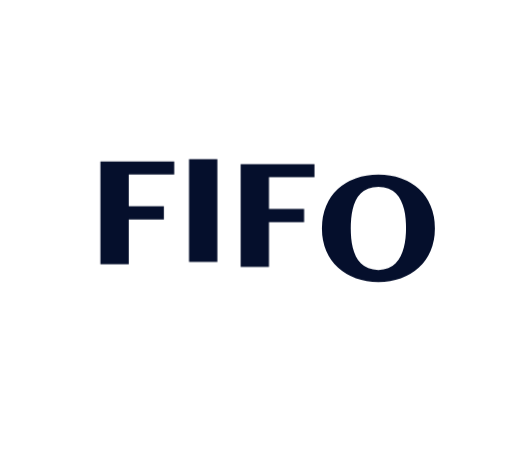
t = 0.00 s
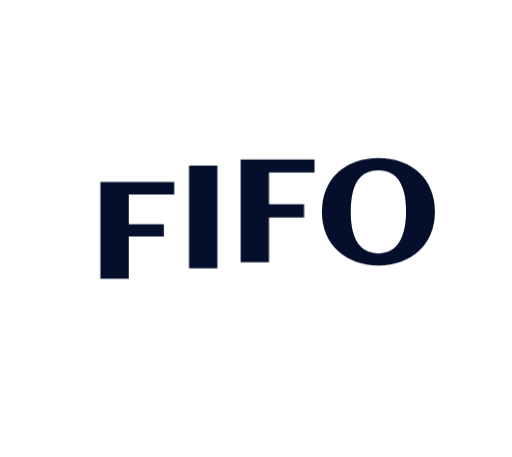
t = 0.25 s
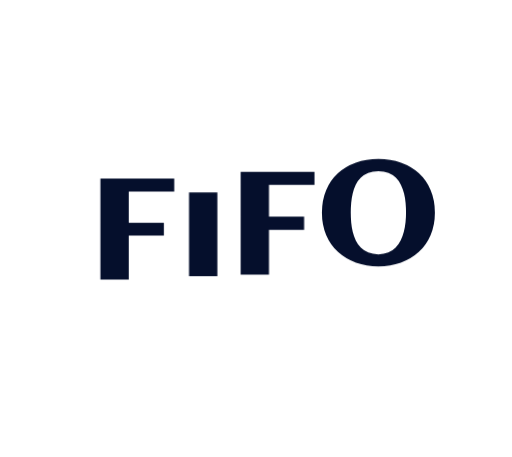
t = 0.50 s
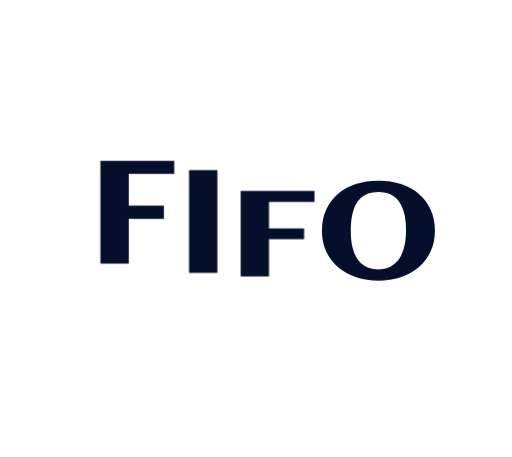
t = 0.75 s
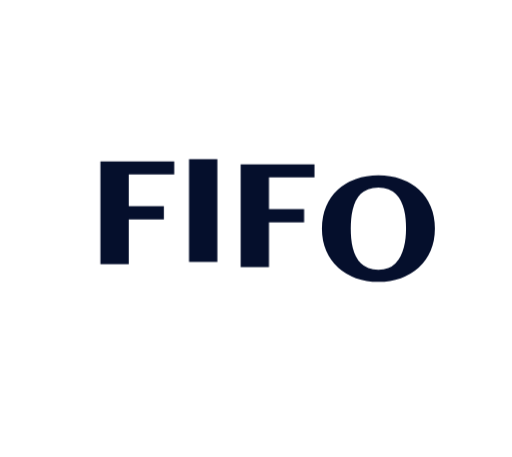
t = 1.00 s
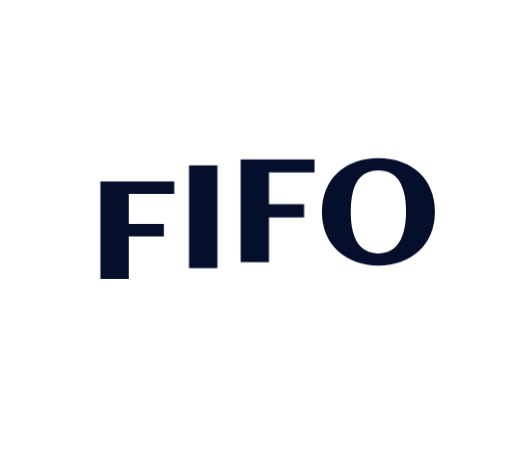
t = 1.25 s

The animated SVG that drew these frames (rendered in a browser with its animation timeline set to each time). Animation: 1 CSS @keyframes rule; one cycle of 1.50 s, repeats indefinitely.

<svg xmlns="http://www.w3.org/2000/svg" xmlns:xlink="http://www.w3.org/1999/xlink" viewBox="0 0 280 250" preserveAspectRatio="xMidYMid" style="display: block; shape-rendering: auto; background: rgb(255, 255, 255);" width="280" height="250"><style type="text/css">
  .ld-text text {
    text-anchor: middle;
    dominant-baseline: middle;
    font-size: 80px;
    opacity: 0;
    user-select: none;
    pointer-events: none;
  }
</style>
<g style="transform-origin:140px 125px;transform:scale(1)" class="ld-text">
<g transform="translate(140,125)">
  <g transform="scale(1.0000) translate(0,0)"><g class="path" style="opacity: 1; transform-origin: -64.92px 16.9px; transform: matrix3d(1, 0, 0, 0, 0, 1, 0, 0, 0, 0, 1, 0, 0, 0, 0, 1); animation: 1s linear -0.495s infinite normal forwards running animate-uet9mhnnypc; transform-box: view-box;"><path d="M21.88 31.77L21.88 56.30L6.37 56.30L6.37 0.05L46.76 0.05L46.76 7.24L21.88 7.24L21.88 24.62L41.09 24.62L41.09 31.77L21.88 31.77" style="fill: rgb(5, 15, 44);" transform="translate(-91.485,-28.150)"></path></g><g class="path" style="opacity: 1; transform-origin: -28.89px 16.9px; transform: matrix3d(1, 0, 0, 0, 0, 1, 0, 0, 0, 0, 1, 0, 0, 0, 0, 1); animation: 1s linear -0.33s infinite normal forwards running animate-uet9mhnnypc; transform-box: view-box;"><path d="M70.35 0.05L70.35 56.30L54.84 56.30L54.84 0.05L70.35 0.05" style="fill: rgb(5, 15, 44);" transform="translate(-91.485,-28.150)"></path></g><g class="path" style="opacity: 1; transform-origin: 11.8px 16.9px; transform: matrix3d(1, 0, 0, 0, 0, 1, 0, 0, 0, 0, 1, 0, 0, 0, 0, 1); animation: 1s linear -0.165s infinite normal forwards running animate-uet9mhnnypc; transform-box: view-box;"><path d="M98.59 31.77L98.59 56.30L83.09 56.30L83.09 0.05L123.48 0.05L123.48 7.24L98.59 7.24L98.59 24.62L117.81 24.62L117.81 31.77L98.59 31.77" style="fill: rgb(5, 15, 44);" transform="translate(-91.485,-28.150)"></path></g><g class="path" style="opacity: 1; transform-origin: 66.95px 17.54px; transform: matrix3d(1, 0, 0, 0, 0, 1, 0, 0, 0, 0, 1, 0, 0, 0, 0, 1); animation: 1s linear 0s infinite normal forwards running animate-uet9mhnnypc; transform-box: view-box;"><path d="M189.34 28.10L189.34 28.10Q189.34 34.89 186.99 40.34Q184.65 45.79 180.51 49.58Q176.37 53.37 170.70 55.40Q165.04 57.43 158.44 57.43L158.44 57.43Q151.84 57.43 146.17 55.40Q140.51 53.37 136.37 49.58Q132.23 45.79 129.88 40.34Q127.54 34.89 127.54 28.10L127.54 28.10Q127.54 21.18 129.86 15.73Q132.19 10.28 136.31 6.51Q140.43 2.75 146.09 0.73Q151.76-1.28 158.44-1.28L158.44-1.28Q165.12-1.28 170.78 0.73Q176.45 2.75 180.57 6.51Q184.69 10.28 187.01 15.73Q189.34 21.18 189.34 28.10 zM173.55 28.10L173.55 28.10Q173.55 25.52 173.32 22.82Q173.09 20.13 172.46 17.59Q171.84 15.05 170.76 12.82Q169.69 10.60 168.01 8.94Q166.33 7.28 163.96 6.32Q161.60 5.36 158.44 5.36L158.44 5.36Q155.23 5.36 152.85 6.32Q150.47 7.28 148.79 8.92Q147.11 10.56 146.05 12.78Q145 15.01 144.39 17.53Q143.79 20.05 143.55 22.76Q143.32 25.48 143.32 28.10L143.32 28.10Q143.32 30.67 143.55 33.37Q143.79 36.07 144.41 38.59Q145.04 41.10 146.11 43.33Q147.19 45.56 148.87 47.22Q150.55 48.88 152.91 49.85Q155.27 50.83 158.44 50.83L158.44 50.83Q161.52 50.83 163.83 49.84Q166.13 48.84 167.81 47.14Q169.49 45.44 170.61 43.19Q171.72 40.95 172.36 38.43Q173.01 35.91 173.28 33.25Q173.55 30.60 173.55 28.10" style="fill: rgb(5, 15, 44);" transform="translate(-91.485,-28.150)"></path></g></g><text dy="0.35em" fill="#050f2c" font-family="Aclonica" font-size="80">FIFO</text>
</g>
</g><style type="text/css">@keyframes animate-uet9mhnnypc { 0.00% {transform: translate(0.00px,0.00px) rotate(0.00deg) scale(1.00, 1.00) skew(0deg, 0.00deg) ;opacity: 1.00;}2.00% {animation-timing-function: cubic-bezier(0.20,0.39,0.50,0.97);transform: translate(0.00px,-1.08px) rotate(0.00deg) ;}36.00% {animation-timing-function: cubic-bezier(0.50,0.03,0.80,0.61);transform: translate(0.00px,-10.00px) rotate(0.00deg) ;}72.00% {transform: translate(0.00px,0.00px) rotate(0.00deg) ;}74.00% {animation-timing-function: cubic-bezier(0.23,0.43,0.48,0.91);transform: translate(0.00px,0.00px) rotate(0.00deg) scale(1.00, 0.95) ;}86.00% {animation-timing-function: cubic-bezier(0.52,0.09,0.77,0.57);transform: translate(0.00px,0.00px) rotate(0.00deg) scale(1.00, 0.80) ;}100.00% {animation-timing-function: cubic-bezier(0.52,0.09,0.77,0.57);transform: translate(0.00px,0.00px) rotate(0.00deg) scale(1.00, 1.00) ;} }</style><!-- [ldio] generated by https://loading.io --></svg>